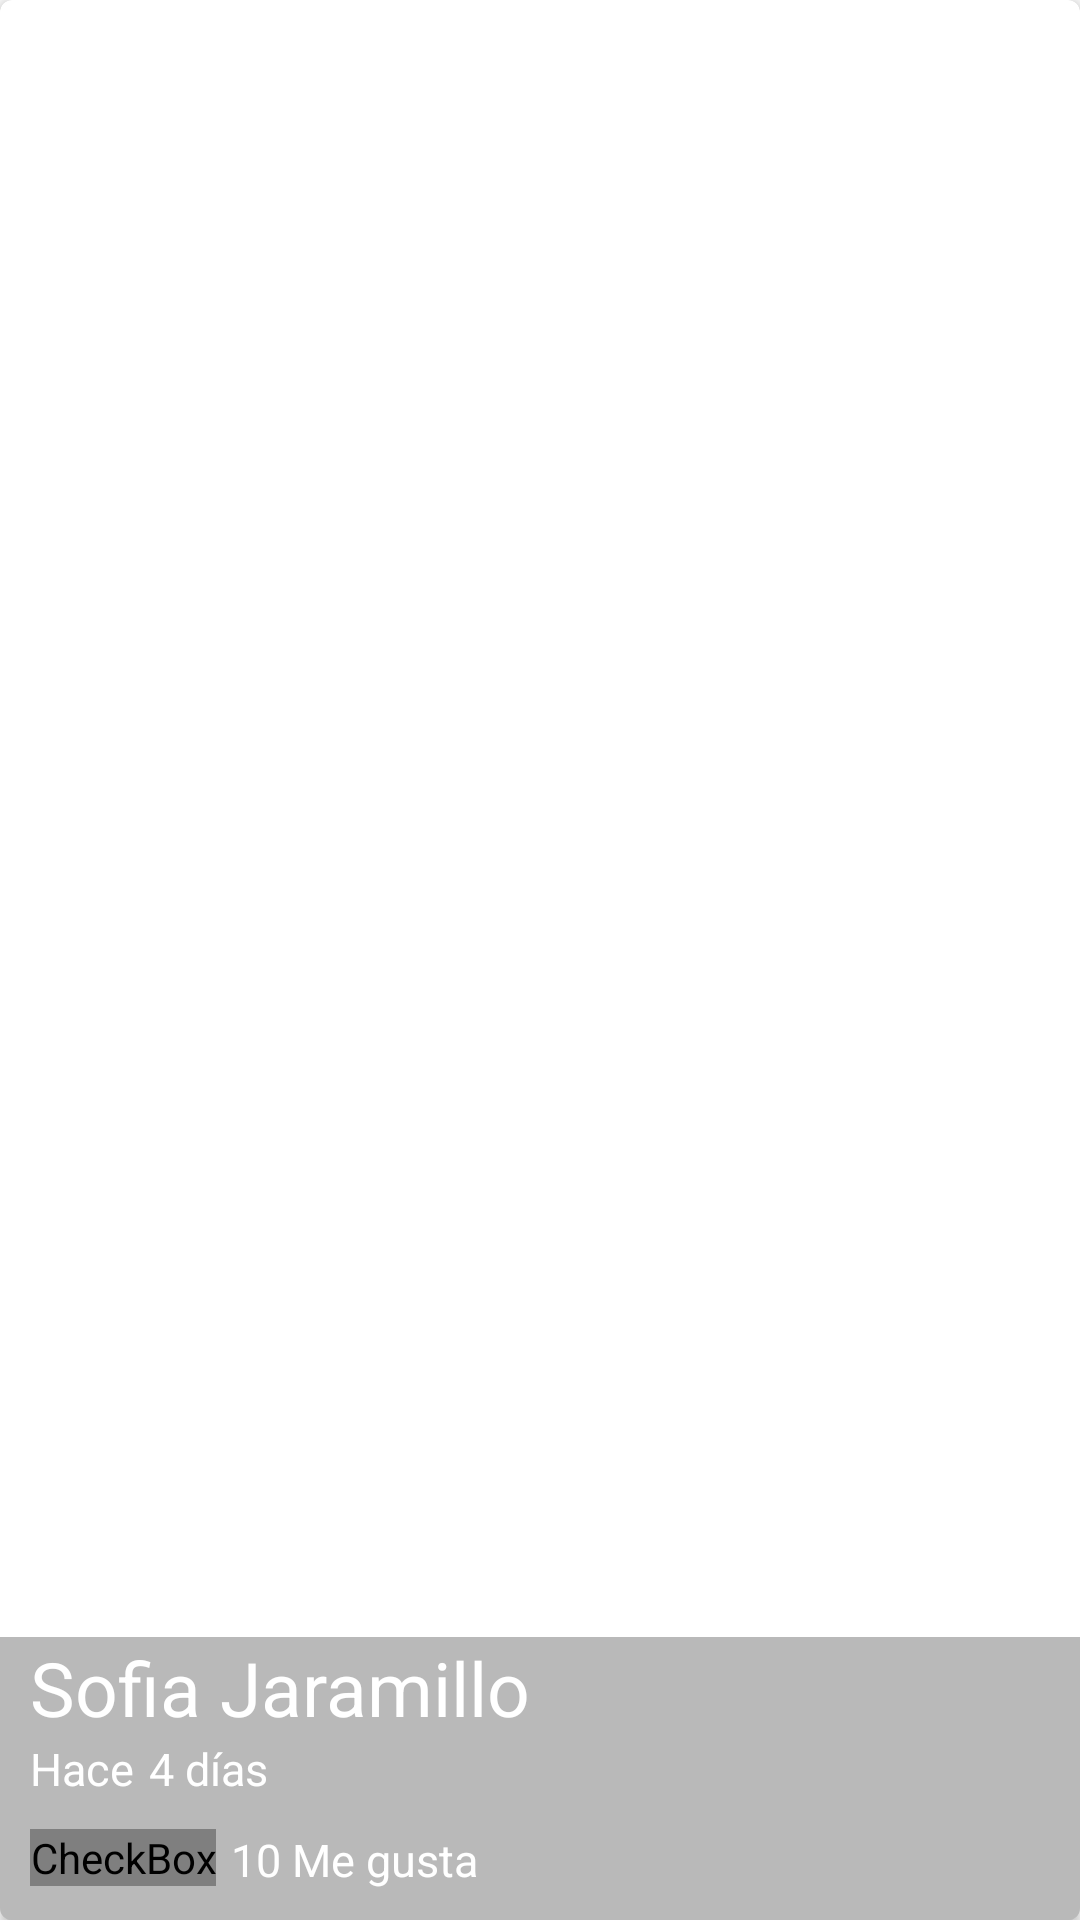

Layout XML and referenced resources for this Android screen:
<!-- AndroidManifest.xml: application theme AppTheme -->
<!-- res/layout/cardview_picture.xml -->
<?xml version="1.0" encoding="utf-8"?>
<android.support.v7.widget.CardView xmlns:android="http://schemas.android.com/apk/res/android"
    xmlns:cardview="http://schemas.android.com/apk/res-auto"
    android:id="@+id/pictureCard"
    android:layout_width="match_parent"
    android:layout_height="@dimen/height_cardview"
    cardview:cardCornerRadius="@dimen/cornerradius_cardiew">

    <FrameLayout
        android:layout_width="match_parent"
        android:layout_height="match_parent">
        
        <ImageView
            android:id="@+id/robot"
            android:layout_width="match_parent"
            android:layout_height="@dimen/height_cardview"
            android:background="@drawable/robot"
            android:scaleType="centerCrop"
            />

        <LinearLayout
            android:layout_width="match_parent"
            android:layout_height="wrap_content"
            android:orientation="vertical"
            android:layout_gravity="bottom"
            android:paddingLeft="@dimen/activity_vertical_margin"
            android:paddingBottom="@dimen/activity_vertical_margin"
            android:background="@color/backgroundtext_card"
            >
            <TextView
                android:id="@+id/userNameCard"
                android:layout_width="wrap_content"
                android:layout_height="wrap_content"
                android:text="@string/username_card"
                android:textColor="@android:color/white"
                android:textSize="@dimen/textsize_username_card"
                />

            <LinearLayout
                android:layout_width="match_parent"
                android:layout_height="wrap_content">
                
                <TextView
                    android:id="@+id/first_word"
                    android:layout_width="wrap_content"
                    android:layout_height="wrap_content"
                    android:text="@string/firstword_card"
                    android:textColor="@android:color/white"
                    android:textSize="@dimen/firstword_textsize_card"
                    />
                <TextView
                    android:id="@+id/timeCard"
                    android:layout_width="wrap_content"
                    android:layout_height="wrap_content"
                    android:text="@string/timecard_card"
                    android:textColor="@android:color/white"
                    android:textSize="@dimen/firstword_textsize_card"
                    android:layout_marginLeft="@dimen/timecard_marginleft_card"

                    />
                
            </LinearLayout>

            <LinearLayout
                android:layout_width="match_parent"
                android:layout_height="wrap_content"
                android:orientation="horizontal"
                android:layout_marginTop="@dimen/like_margintop_card"

                >
                
                <CheckBox
                    android:id="@+id/likeCheckCard"
                    android:layout_width="wrap_content"
                    android:layout_height="wrap_content"
                    android:button="@drawable/checkbox_selecter"
                    />

                <TextView
                    android:id="@+id/LikeNumberCard"
                    android:layout_width="wrap_content"
                    android:layout_height="wrap_content"
                    android:text="@string/likenumbercard_card"
                    android:textColor="@android:color/white"
                    android:textSize="@dimen/firstword_textsize_card"
                    android:layout_marginLeft="@dimen/timecard_marginleft_card"

                    />



            </LinearLayout>

        </LinearLayout>
    </FrameLayout>
    



</android.support.v7.widget.CardView>
<!-- resources referenced by this layout -->
<resources>
  <color name="backgroundtext_card">#53292929</color>
  <dimen name="activity_vertical_margin">10sp</dimen>
  <dimen name="cornerradius_cardiew">4dp</dimen>
  <dimen name="firstword_textsize_card">15sp</dimen>
  <dimen name="height_cardview">200dp</dimen>
  <dimen name="like_margintop_card">10dp</dimen>
  <dimen name="textsize_username_card">25sp</dimen>
  <dimen name="timecard_marginleft_card">5dp</dimen>
  <!-- drawable checkbox_selecter (drawable) -->
  <?xml version="1.0" encoding="utf-8"?>
  <selector xmlns:android="http://schemas.android.com/apk/res/android">
      <item android:drawable="@drawable/emptyheart"
          android:state_checked="false"></item>
      <item android:drawable="@drawable/pinkheart"
          android:state_checked="true"></item>
  </selector>
  <string name="firstword_card">Hace</string>
  <string name="likenumbercard_card">10 Me gusta</string>
  <string name="timecard_card">4 días</string>
  <string name="username_card">Sofia Jaramillo</string>
  <style name="AppTheme" parent="Theme.AppCompat.Light.NoActionBar">
          
          <item name="colorPrimary">@color/colorPrimary</item>
          <item name="colorPrimaryDark">@color/colorPrimaryDark</item>
          <item name="colorAccent">@color/colorAccent</item>
      </style>
  <!-- drawable pinkheart: png bitmap (drawable-xhdpi, 1578 bytes) -->
  <color name="colorPrimary">#3f51b5</color>
  <color name="colorPrimaryDark">#303f9f</color>
  <color name="colorAccent">#536dfe</color>
</resources>
